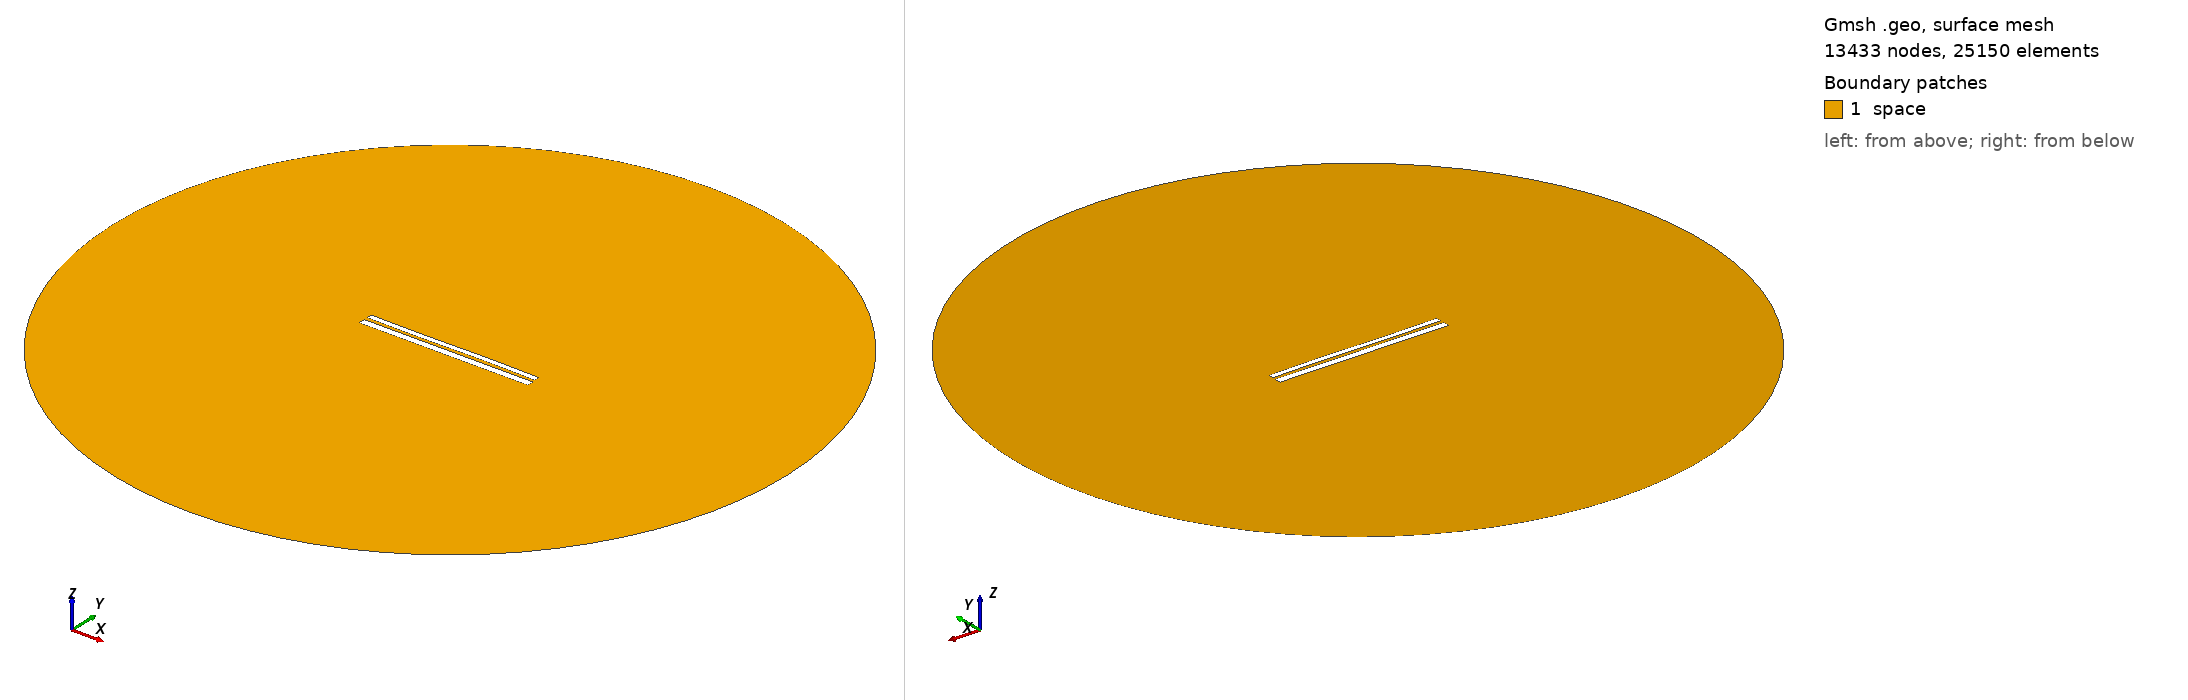

Gmsh geometry script, surface-meshed: 13433 nodes, 25150 surface elements. Boundary patches (legend numbers): 1 space. Left view from above one corner, right view from below the opposite corner. Legend entries are the model's physical surfaces. The drawing asked Gmsh for element sizes between 1% and 20% of the model's largest extent; the script's own settings can give other sizes.

=== 10178.geo (drawn) ===
//---------------------------------------
// Geometry kernel
//---------------------------------------

SetFactory("OpenCASCADE");



//---------------------------------------
// Parameters of the geometry
//---------------------------------------

// Overetch of the upper plate
overetch = 0.375;

// Distance between the plates
distance = 1.75;

// Discretization over the x axis (for the deformation)
nx = 50; 

// Length of the plate
L = 100 - overetch; 

// Number of modes
n = 4; 

// 1st mode coefficient
coeff(1) = -0.075;
beta(1) = 0.596864 * 3.1415926535 / L;

// 2nd mode coefficient
coeff(2) = 0.0;
beta(2) = 1.49418 * 3.1415926535 / L;

// 3rd mode coefficient
coeff(3) = -0.15;
beta(3) = 2.50025 * 3.1415926535 / L;

// 4th mode coefficient
coeff(4) = 0.0;
beta(4) = 3.49999 * 3.1415926535 / L;



//---------------------------------------
// Upper plate (deformed rectangle)
//---------------------------------------

// Coordiantes of the upper plate
xmin = -50;
xmax = 50 - overetch;

// Height of the upper plate
yheight = 4 - 2 * overetch;

// Indexes of the points
UpperID[] = {};
LowerID[] = {};
LeftID[] = {};
RightID[] = {};

// Point index
p = 1;

// Horizontal edges
For i In {1:nx}
    x = xmin + (i-1)*(xmax - xmin)/(nx-1);

    y_bottom = distance / 2 + overetch;
    For j In {1:n}
        C = (Cosh(beta(j)*L) + Cos(beta(j)*L)) / (Sinh(beta(j)*L) + Sin(beta(j)*L));
        y_bottom  = y_bottom + coeff(j) * (Cosh(beta(j)*(x+50)) - Cos(beta(j)*(x+50)) - C * (Sinh(beta(j)*(x+50)) - Sin(beta(j)*(x+50))));
    EndFor

    y_top = y_bottom + yheight;

    Point(p) = {x, y_top, 0, 1.0};
    UpperID[i] = p;
    p = p + 1;

    Point(p) = {x, y_bottom, 0, 1.0};
    LowerID[i] = p;
    p = p + 1;
EndFor

// Create point lists
UpperPts[] = {}; LowerPts[] = {};
For i In {1:nx}
  UpperPts[] += {UpperID[i]};
  LowerPts[] += {LowerID[i]};
EndFor

// Build splines
Spline(1) = {UpperPts[]};
Spline(2) = {LowerPts[]};
Line(3) = {LowerPts[nx-1], UpperPts[nx-1]};
Line(4) = {LowerPts[0], UpperPts[0]};

// Build the plane surface
Curve Loop(1) = {2, 3, -1, -4};
Plane Surface(1) = {1};



//---------------------------------------
// Lower plate (rectangle)
//---------------------------------------

// Vertices
Point(1001) = {-50, -1, 0, 1.0};
Point(1002) = { 50, -1, 0, 1.0};
Point(1003) = { 50,  -5, 0, 1.0};
Point(1004) = {-50,  -5, 0, 1.0};

// Edges
Line(5) = {1001, 1002};
Line(6) = {1002, 1003};
Line(7) = {1003, 1004};
Line(8) = {1004, 1001};

// Plane surface
Line Loop(2) = {5, 6, 7, 8};
Plane Surface(2) = {2}; 



//---------------------------------------
// Outer (fictious) boundary
//---------------------------------------

// Points
Point(1005) = {0, 0, 0};       // Center
Point(1006) = {200, 0, 0};     // Start point
Point(1007) = {0, 200, 0};     // 90 degrees
Point(1008) = {-200, 0, 0};    // 180 degrees
Point(1009) = {0, -200, 0};    // 270 degrees

// Circle arcs (each needs start, center, end)
Circle(9) = {1006, 1005, 1007};
Circle(10) = {1007, 1005, 1008};
Circle(11) = {1008, 1005, 1009};
Circle(12) = {1009, 1005, 1006};

// Plane surface for the entire domain
Curve Loop(3) = {9, 10, 11, 12};
Surface(3) = {3};

// Subtract the plates from the whole domain to obtain the actual domain where we want to solve the equations
BooleanDifference{ Surface{3}; Delete; }{ Surface{1}; Surface{2}; Delete; }




//---------------------------------------
// Transfinite Lines/Curves
//---------------------------------------

// Set the number of points on the boundaries
r = 7;

// Plates
Transfinite Curve {1, 2} = 50*r Using Progression 1;
Transfinite Curve {3, 4} = 2*r Using Progression 1;
Transfinite Line {5, 7} = 50*r Using Progression 1;
Transfinite Line {6, 8} = 2*r Using Progression 1;

// Outer boundary
Transfinite Line {9, 10, 11, 12} = 20 Using Progression 1;



//---------------------------------------
// Physical groups
//---------------------------------------                

// Physical curves (boundaries)
Physical Line("force_segment", 10) = {2};
Physical Line("upper_plate", 11) = {1, 3, 4};
Physical Line("lower_plate", 12) = {5, 6, 7, 8};
Physical Line("boundary", 20) = {9, 10, 11, 12};

// Physical Surfaces
Physical Surface("space", 30) = {3};



//---------------------------------------
// 6. Generate the Mesh
//---------------------------------------

// 2D mesh generation
Mesh 2;
